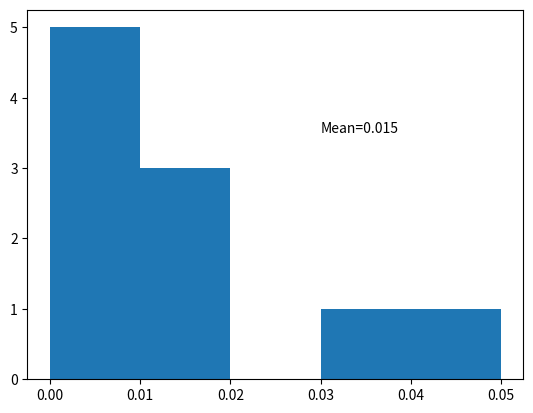

Write the Python code that produced this figure.
import numpy as np
import matplotlib.pyplot as plt

es = [0.019, 0.004, 0.042, 0.013, 0.007, 0.006, 0.013, 0.003, 0.034, 0.004]
plt.hist(es, bins=5, range=(0,0.05))
plt.text(0.03, 3.5, f"Mean={np.mean(es):.3f}")
